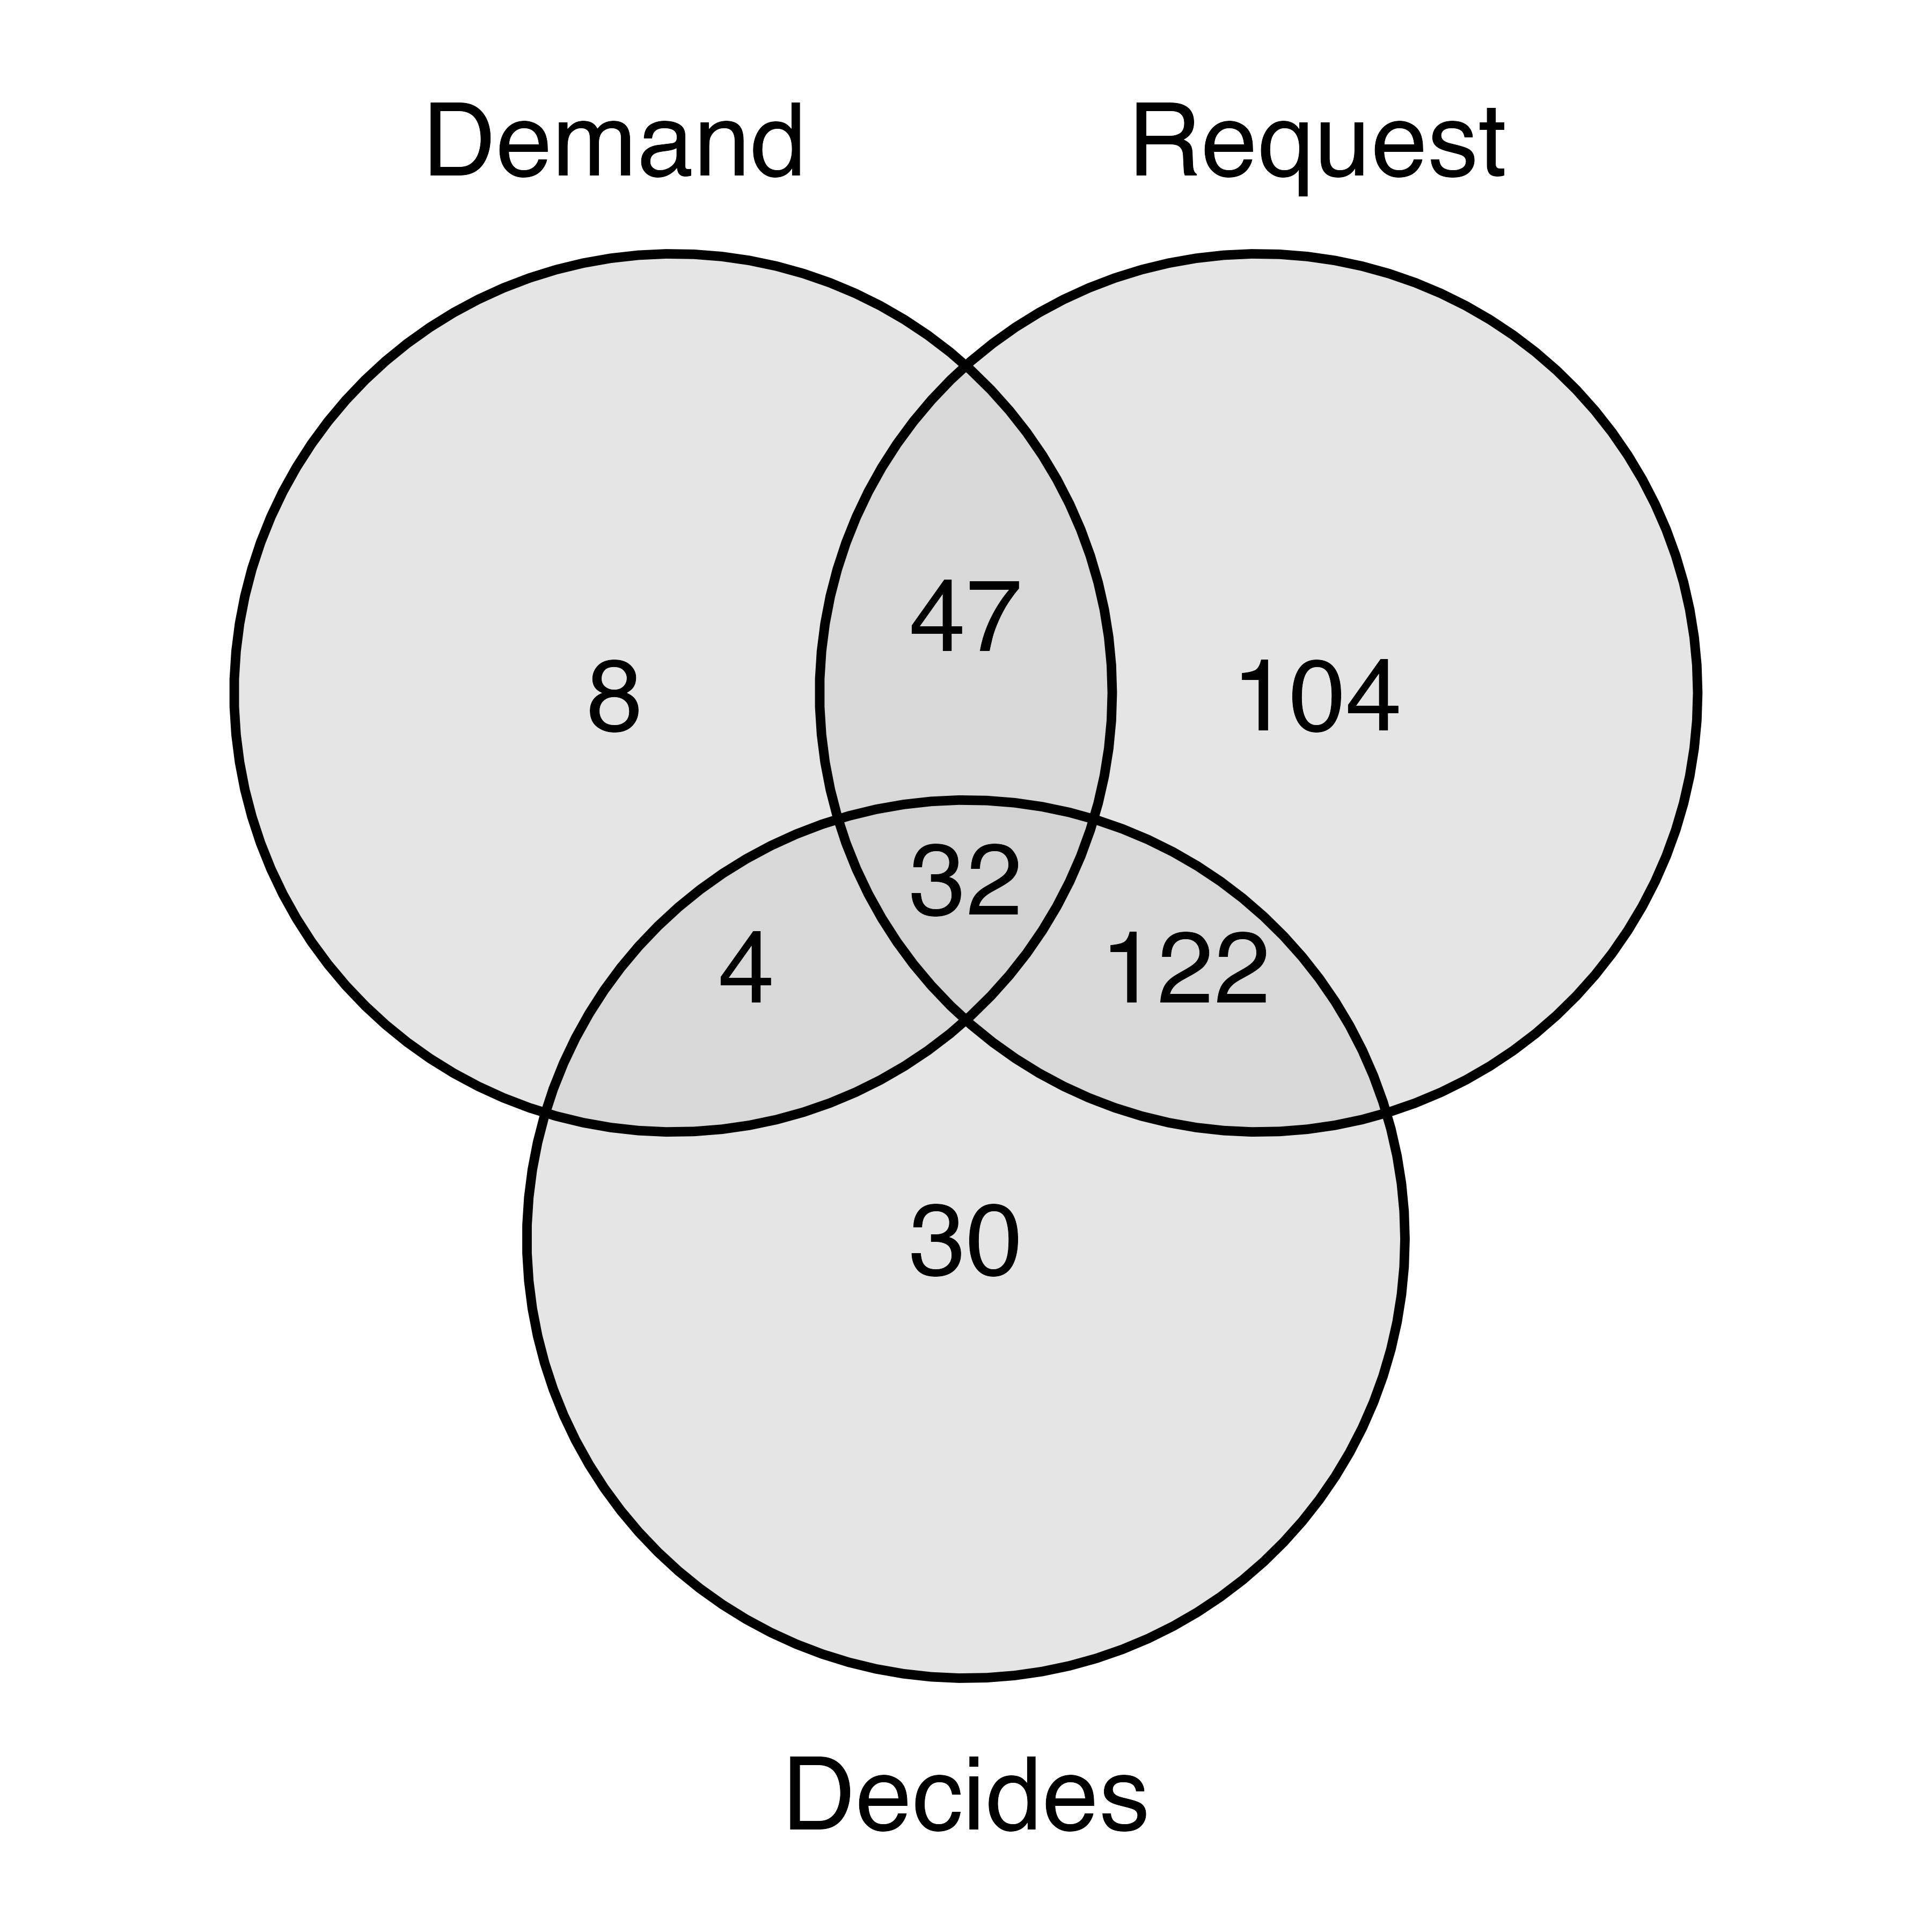

Write the R code that produced this figure.
rm(list = ls())

library(tidyverse)
library(ggvenn)

df <- read_csv("data_res.csv")

df <- df %>%
  filter(art39lang == 1,
         chpVII == 0,
         art25_charter == 0,
         art39_charter == 0,
         art40_charter == 0,
         art41_charter == 0) %>%
  mutate(decides_requests_demand = if_else(decides == 1 & requests == 1 & demand == 1, 1, 0),
         any_decides_requests_demand = if_else(decides == 1 | requests == 1 | demand == 1, 1, 0))

sets <- list(
  "Demand" = df$doc[df$demand == 1],
  "Request" = df$doc[df$requests == 1],
  "Decides" = df$doc[df$decides == 1]
)

venn_plot <- ggvenn(sets,
                    fill_color = c("grey80", "grey80", "grey80"),
                    stroke_color = "black",
                    text_color = "black",
                    text_size = 8,
                    set_name_color = "black",
                    set_name_size = 8,
                    show_percentage = FALSE
)

venn_plot

ggsave("fig_5_venn_art39_lang.png", venn_plot, width = 6, height = 6, dpi = 600, bg = "white")
